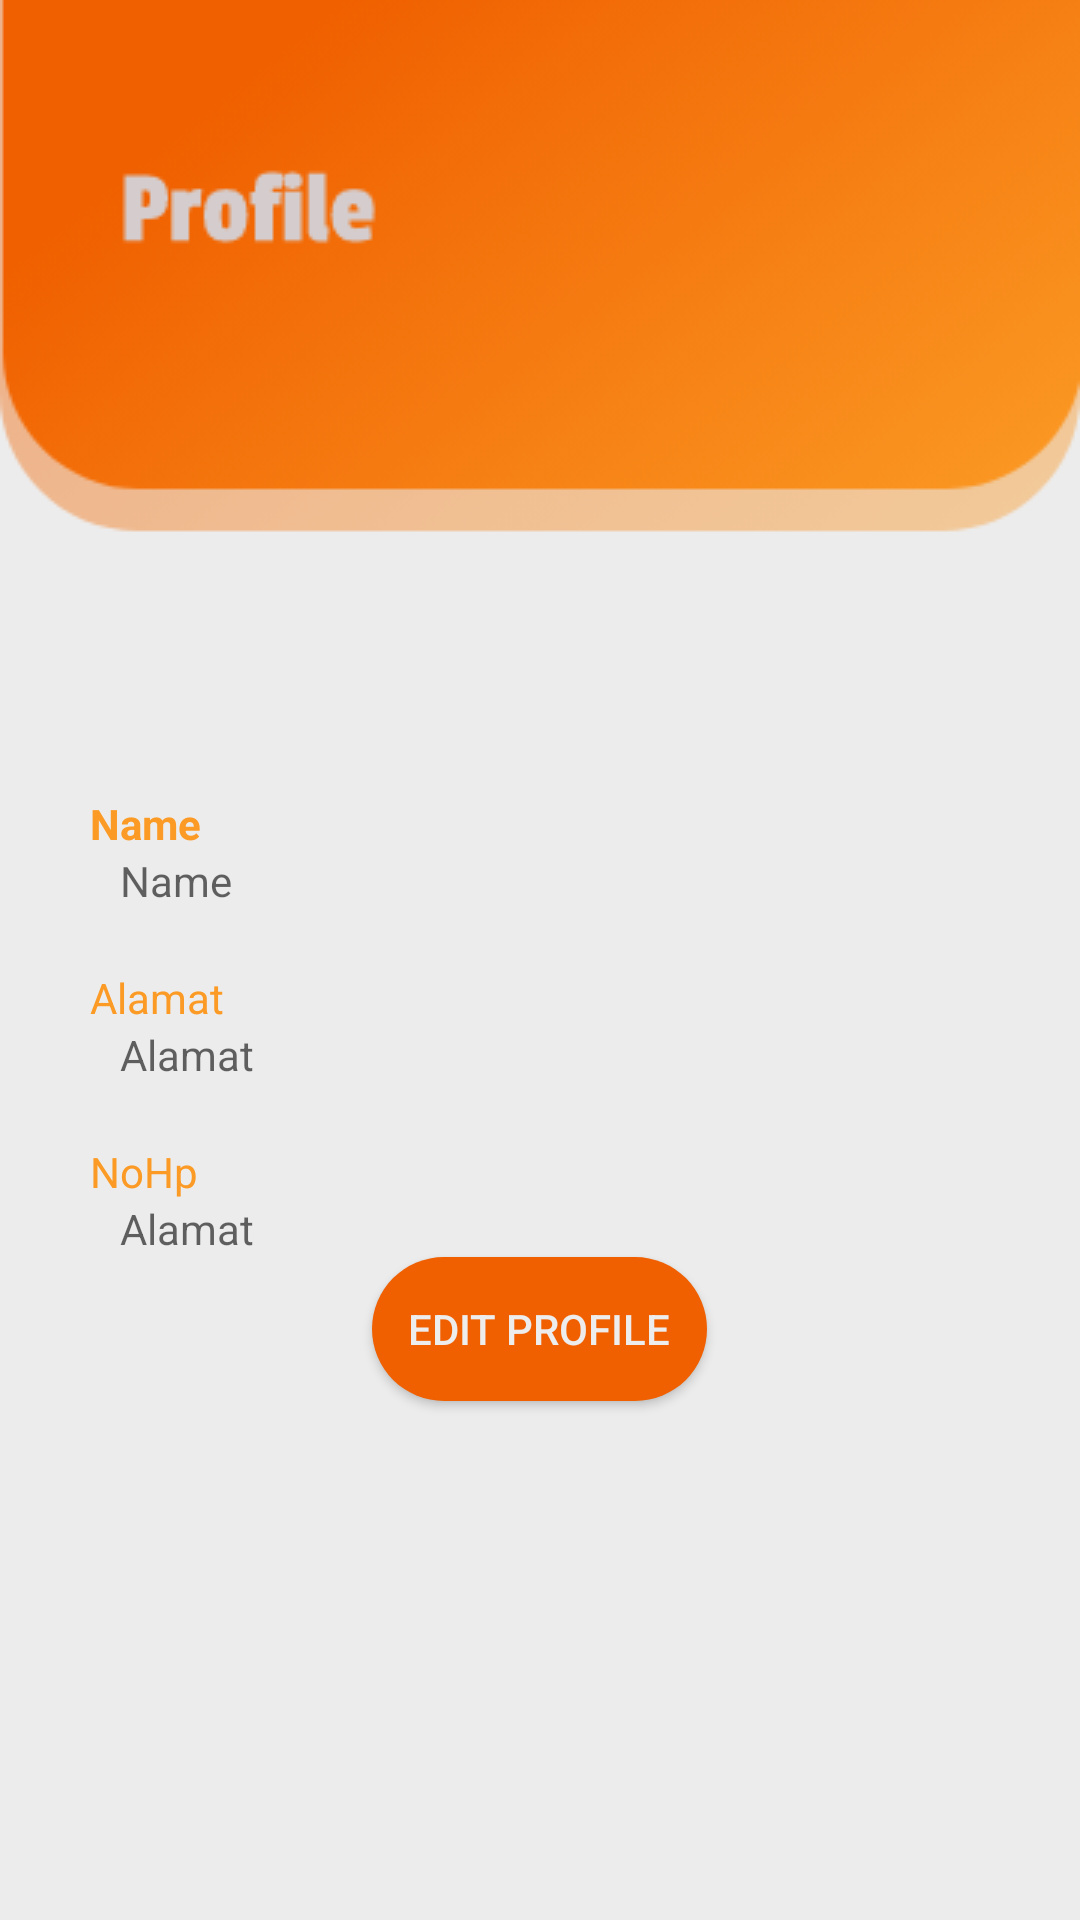

Layout XML and referenced resources for this Android screen:
<!-- AndroidManifest.xml: application theme AppTheme -->
<!-- res/layout/fragment_profile.xml -->
<?xml version="1.0" encoding="utf-8"?>
<LinearLayout xmlns:android="http://schemas.android.com/apk/res/android"
    xmlns:card_view="http://schemas.android.com/apk/res-auto"
    xmlns:tools="http://schemas.android.com/tools"
    android:layout_width="match_parent"
    android:layout_height="match_parent"
    android:orientation="vertical"
    android:background="@drawable/background4"
    android:weightSum="10"
    tools:context=".Activity.LoginActivity">

    <ScrollView
        android:layout_width="match_parent"
        android:layout_height="match_parent">

        <LinearLayout
            android:layout_width="match_parent"
            android:layout_height="wrap_content"
            android:layout_gravity="center"
            android:layout_margin="30dp"
            android:gravity="center"
            android:orientation="vertical">

            <ImageView
                android:id="@+id/regUserPhoto"
                android:layout_width="130dp"
                android:layout_height="130dp"
                android:src="@drawable/man" />

            <LinearLayout
                android:orientation="vertical"
                android:layout_width="match_parent"
                android:layout_height="wrap_content">

                <TextView
                    android:layout_width="match_parent"
                    android:layout_height="wrap_content"
                    android:layout_marginTop="20dp"
                    android:text="Name"
                    android:textStyle="bold"
                    android:textColor="@color/colorPrimary"/>
                <TextView
                    android:layout_width="match_parent"
                    android:layout_height="wrap_content"
                    android:layout_marginLeft="10dp"
                    android:hint="Name" />

            </LinearLayout>

            <LinearLayout
                android:orientation="vertical"
                android:layout_width="match_parent"
                android:layout_height="wrap_content">

                <TextView
                    android:layout_width="match_parent"
                    android:layout_height="wrap_content"
                    android:layout_marginTop="20dp"
                    android:text="Alamat"
                    android:textColor="@color/colorPrimary"/>
                <TextView
                    android:layout_width="match_parent"
                    android:layout_height="wrap_content"
                    android:layout_marginLeft="10dp"
                    android:hint="Alamat" />

            </LinearLayout>
            <LinearLayout
                android:orientation="vertical"
                android:layout_width="match_parent"
                android:layout_height="wrap_content">

                <TextView
                    android:layout_width="match_parent"
                    android:layout_height="wrap_content"
                    android:layout_marginTop="20dp"
                    android:text="NoHp"
                    android:textColor="@color/colorPrimary"/>
                <TextView
                    android:layout_width="match_parent"
                    android:layout_height="wrap_content"
                    android:layout_marginLeft="10dp"
                    android:hint="Alamat" />

            </LinearLayout>

            <Button
                android:id="@+id/btnMasuk"
                android:layout_width="wrap_content"
                android:layout_height="wrap_content"
                android:background="@drawable/bottom"
                android:text="Edit Profile"
                android:textSize="14sp"
                android:textColor="@color/lightgray"/>

            <Button
                android:visibility="invisible"
                android:id="@+id/btnLogout"
                android:layout_marginTop="10dp"
                android:layout_width="wrap_content"
                android:layout_height="wrap_content"
                android:background="@drawable/bottom"
                android:text="Logout"
                android:textSize="14sp"
                android:textColor="@color/lightgray"/>







        </LinearLayout>


    </ScrollView>


</LinearLayout>
<!-- resources referenced by this layout -->
<resources>
  <color name="colorPrimary">#FB9A24</color>
  <color name="lightgray">#ededed</color>
  <!-- drawable background4: png bitmap (drawable, 22534 bytes) -->
  <!-- drawable bottom (drawable) -->
  <?xml version="1.0" encoding="utf-8"?>
  <shape xmlns:android="http://schemas.android.com/apk/res/android">
  
      <solid android:color="#F06000" />
      <corners android:radius="32dp" />
      <padding android:left="12dp" android:right="12dp"
          android:top="12dp" android:bottom="12dp" />
  
  </shape>
  <style name="AppTheme" parent="Theme.AppCompat.Light.DarkActionBar">
          
          <item name="colorPrimary">@color/colorPrimary</item>
          <item name="colorPrimaryDark">@color/colorPrimaryDark</item>
          <item name="colorAccent">@color/colorAccent</item>
      </style>
  <color name="colorPrimaryDark">#FFA000</color>
  <color name="colorAccent">#F7D39C</color>
</resources>
